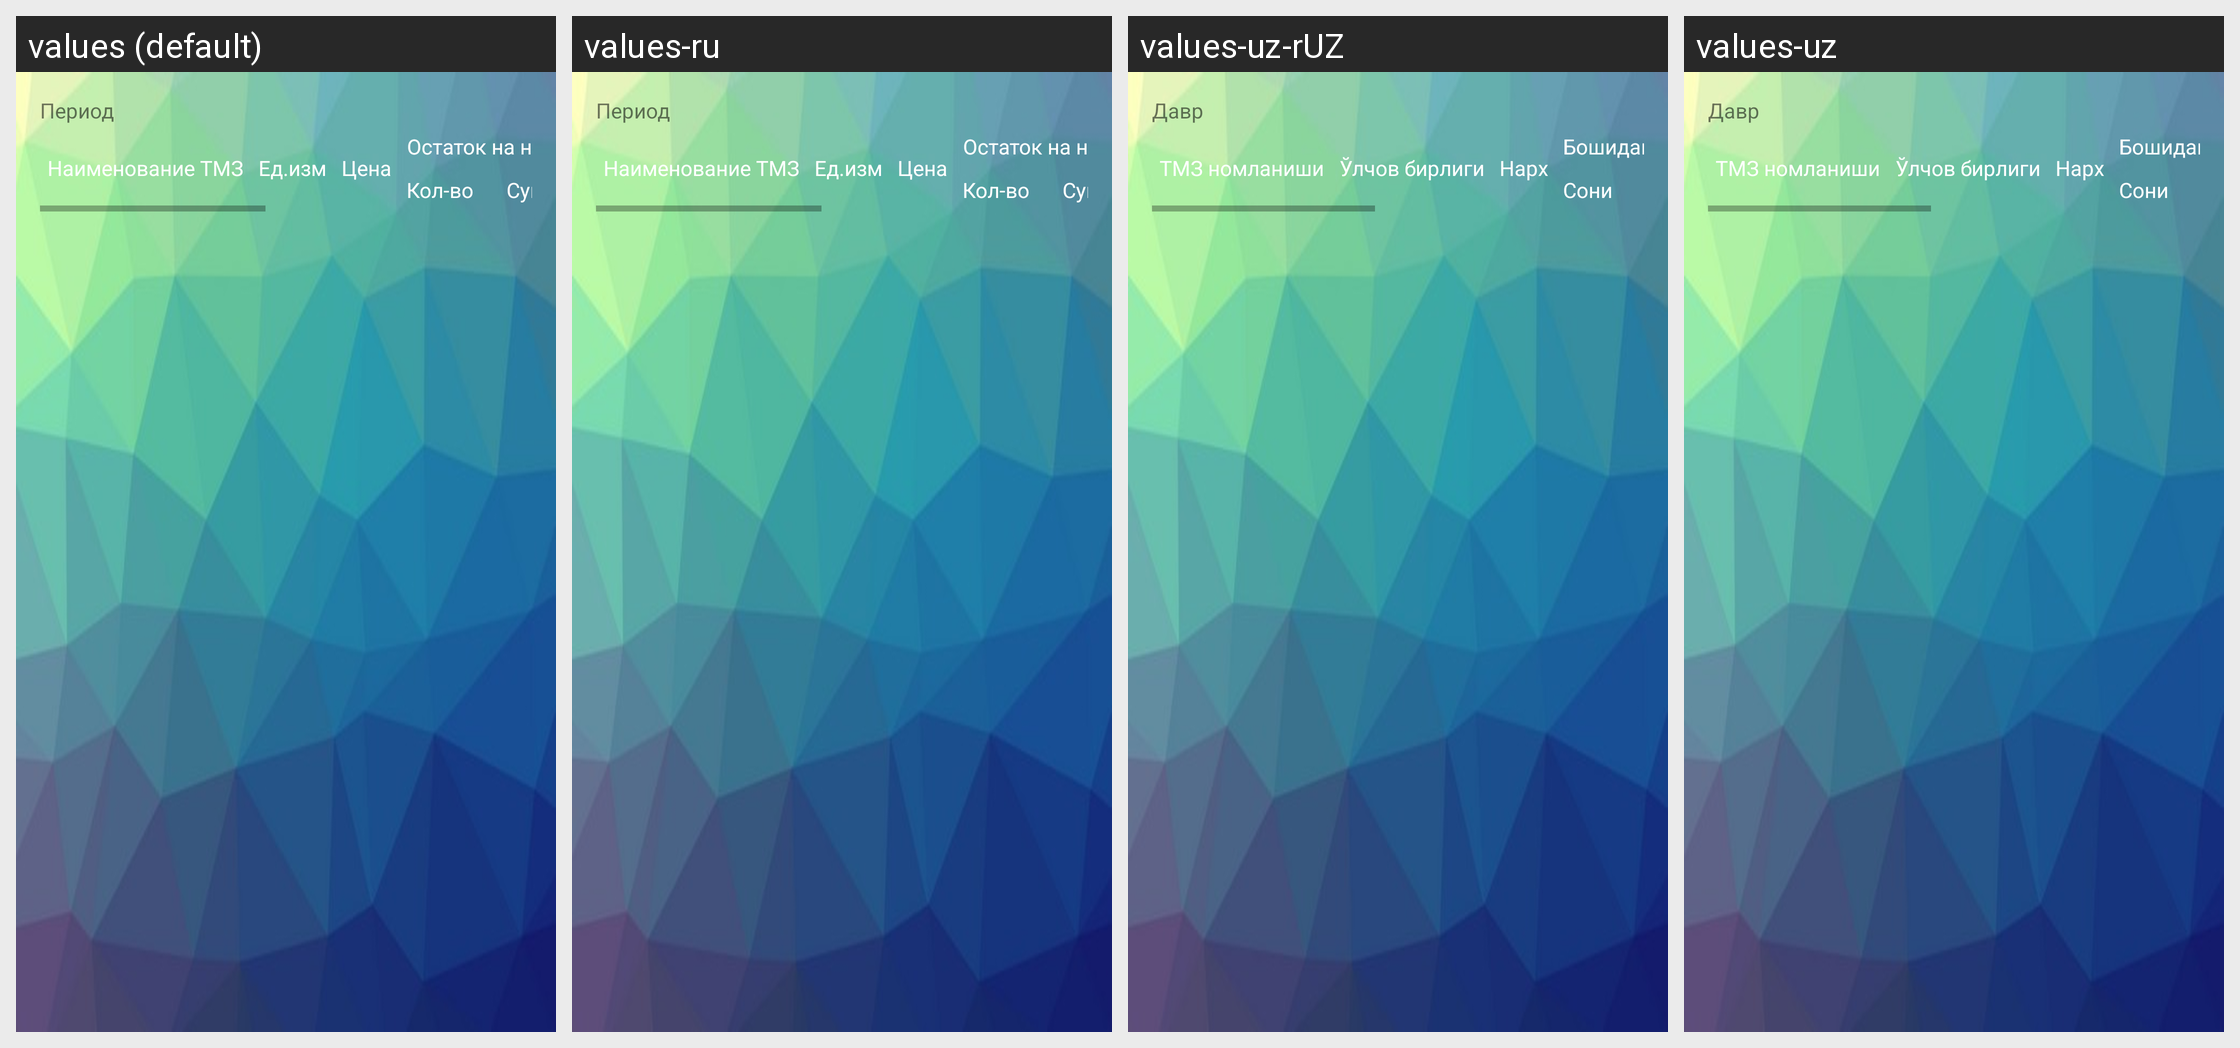

Locale-by-locale string values for the Android screen shown in this grid:
Android screen res/layout/activity_store_period_table.xml rendered under 4 locales, left to right: values (default), values-ru, values-uz-rUZ, values-uz. Device: Nexus 5 (rendered at 1080×1920; each locale shown at half size, 540×960, under a caption strip naming it); theme AppThemess.
Strings drawn on this screen, with the default value and each locale's value (text and hints the layout hard-codes, and strings that could not be matched under every locale, appear in the picture but are not listed):

Period
  values: Период
  values-ru: Период
  values-uz-rUZ: Давр 
  values-uz: Давр 

TMZ_Name
  values: Наименование ТМЗ
  values-ru: Наименование ТМЗ
  values-uz-rUZ: ТМЗ номланиши
  values-uz: ТМЗ номланиши

Edizm
  values: Ед.изм
  values-ru: Ед.изм
  values-uz-rUZ: Ўлчов бирлиги
  values-uz: Ўлчов бирлиги

Tsena
  values: Цена
  values-ru: Цена
  values-uz-rUZ: Нарх
  values-uz: Нарх

BeginPeriod
  values: Остаток на начало
  values-ru: Остаток на начало
  values-uz-rUZ: Бошидаги қолдиқ
  values-uz: Бошидаги қолдиқ

Kolvo
  values: Кол-во
  values-ru: Кол-во
  values-uz-rUZ: Сони
  values-uz: Сони
